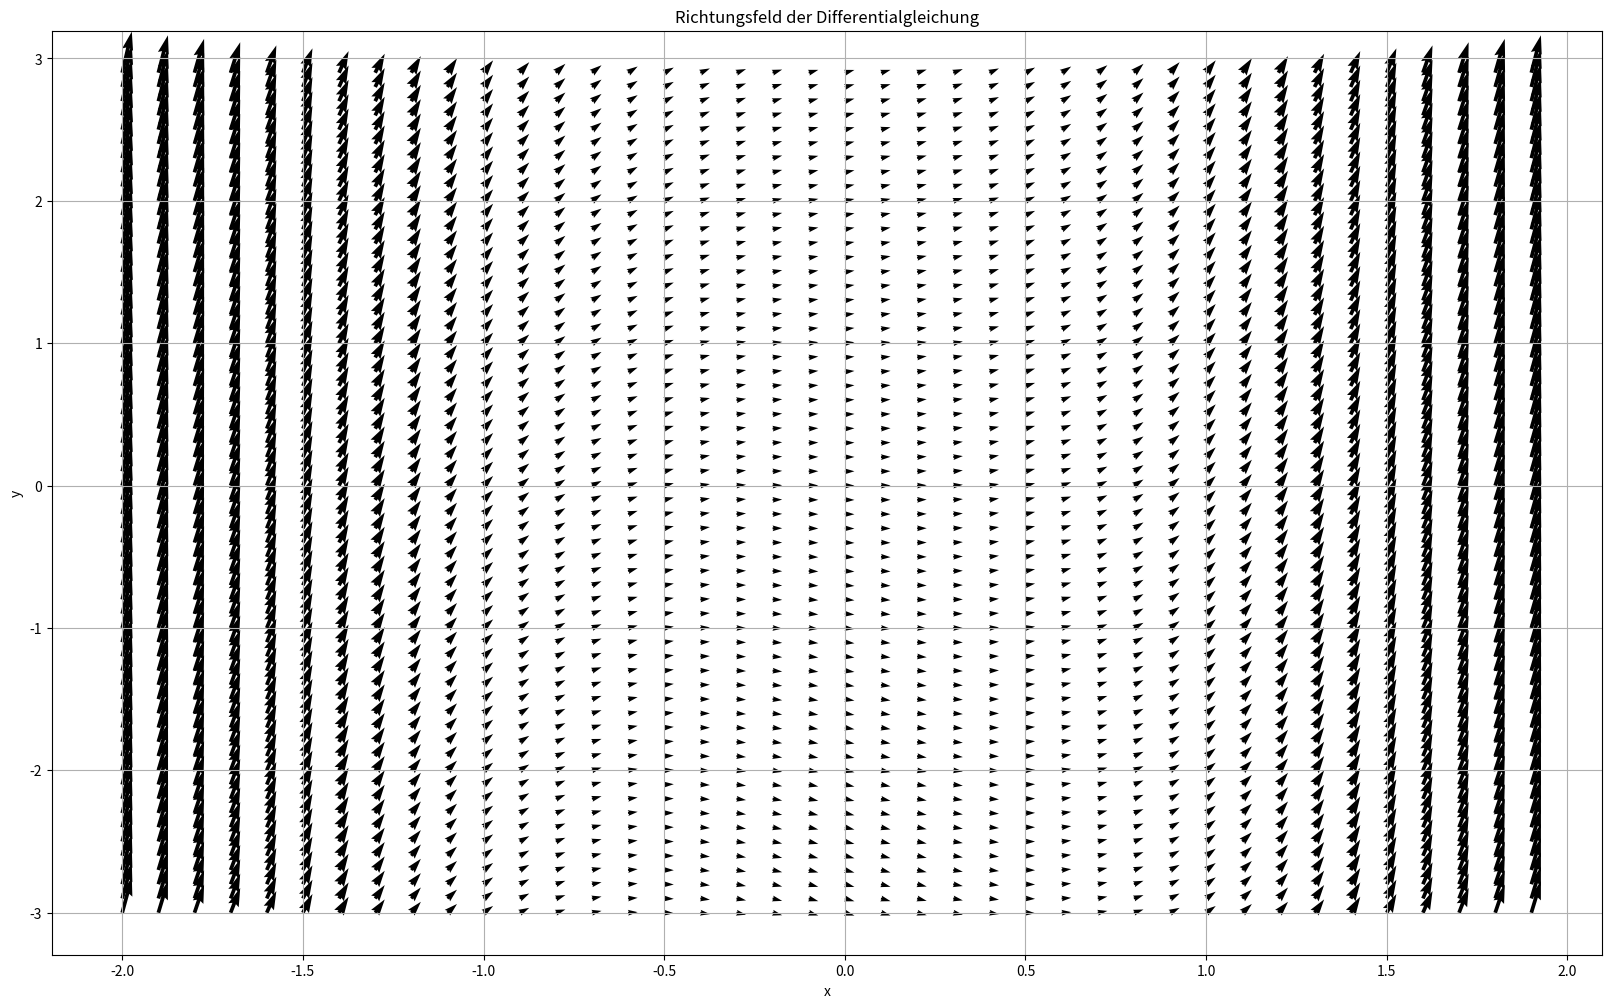

Source code (Python):
import matplotlib.pyplot as plt
import numpy as np


def richtungsfeld(f, xmin, xmax, ymin, ymax, hx, hy):
    # Erzeuge das Punkteraster in der xy-Ebene
    x = np.arange(xmin, xmax, hx)
    y = np.arange(ymin, ymax, hy)
    X, Y = np.meshgrid(x, y)

    # Berechne die Steigung für jeden Punkt
    # Ydiff = f(X, Y)

    # Normalisiere die Längen der Pfeile
    # magnitude = np.sqrt(1 + Ydiff ** 2)
    U = np.ones((int((xmax - xmin) / hx), int((ymax - ymin) / hy)))
    # U = 1 / magnitude
    V = f(X, Y)

    # Plotte das Richtungsfeld
    plt.figure(figsize=(20, 12))
    plt.quiver(X, Y, U, V)
    plt.xlabel("x")
    plt.ylabel("y")
    plt.title("Richtungsfeld der Differentialgleichung")
    plt.grid(True)


if __name__ == "__main__":
    xmin = -2
    xmax = 2
    ymin = -3
    ymax = 3
    hx = 0.1
    hy = 0.1

    # Beispiel Funktion f(x, y) = x + y
    def f(x, y):
        return x**2 + 0.1 * y

    # Test der Funktion
    richtungsfeld(f, xmin, xmax, ymin, ymax, hx, hy)
    plt.show()
